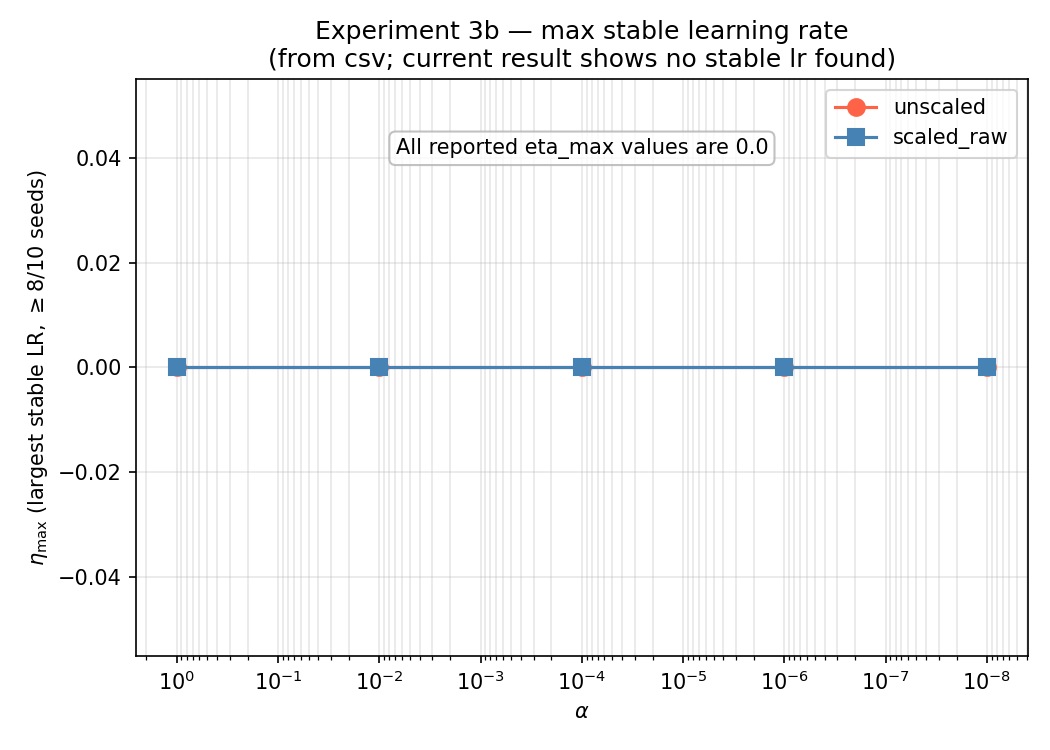

Data behind this chart, as committed beside it:
formulation, alpha, eta_max
unscaled, 1.0, 0.0
unscaled, 0.01, 0.0
unscaled, 0.0001, 0.0
unscaled, 1e-06, 0.0
unscaled, 1e-08, 0.0
scaled_raw, 1.0, 0.0
scaled_raw, 0.01, 0.0
scaled_raw, 0.0001, 0.0
scaled_raw, 1e-06, 0.0
scaled_raw, 1e-08, 0.0
